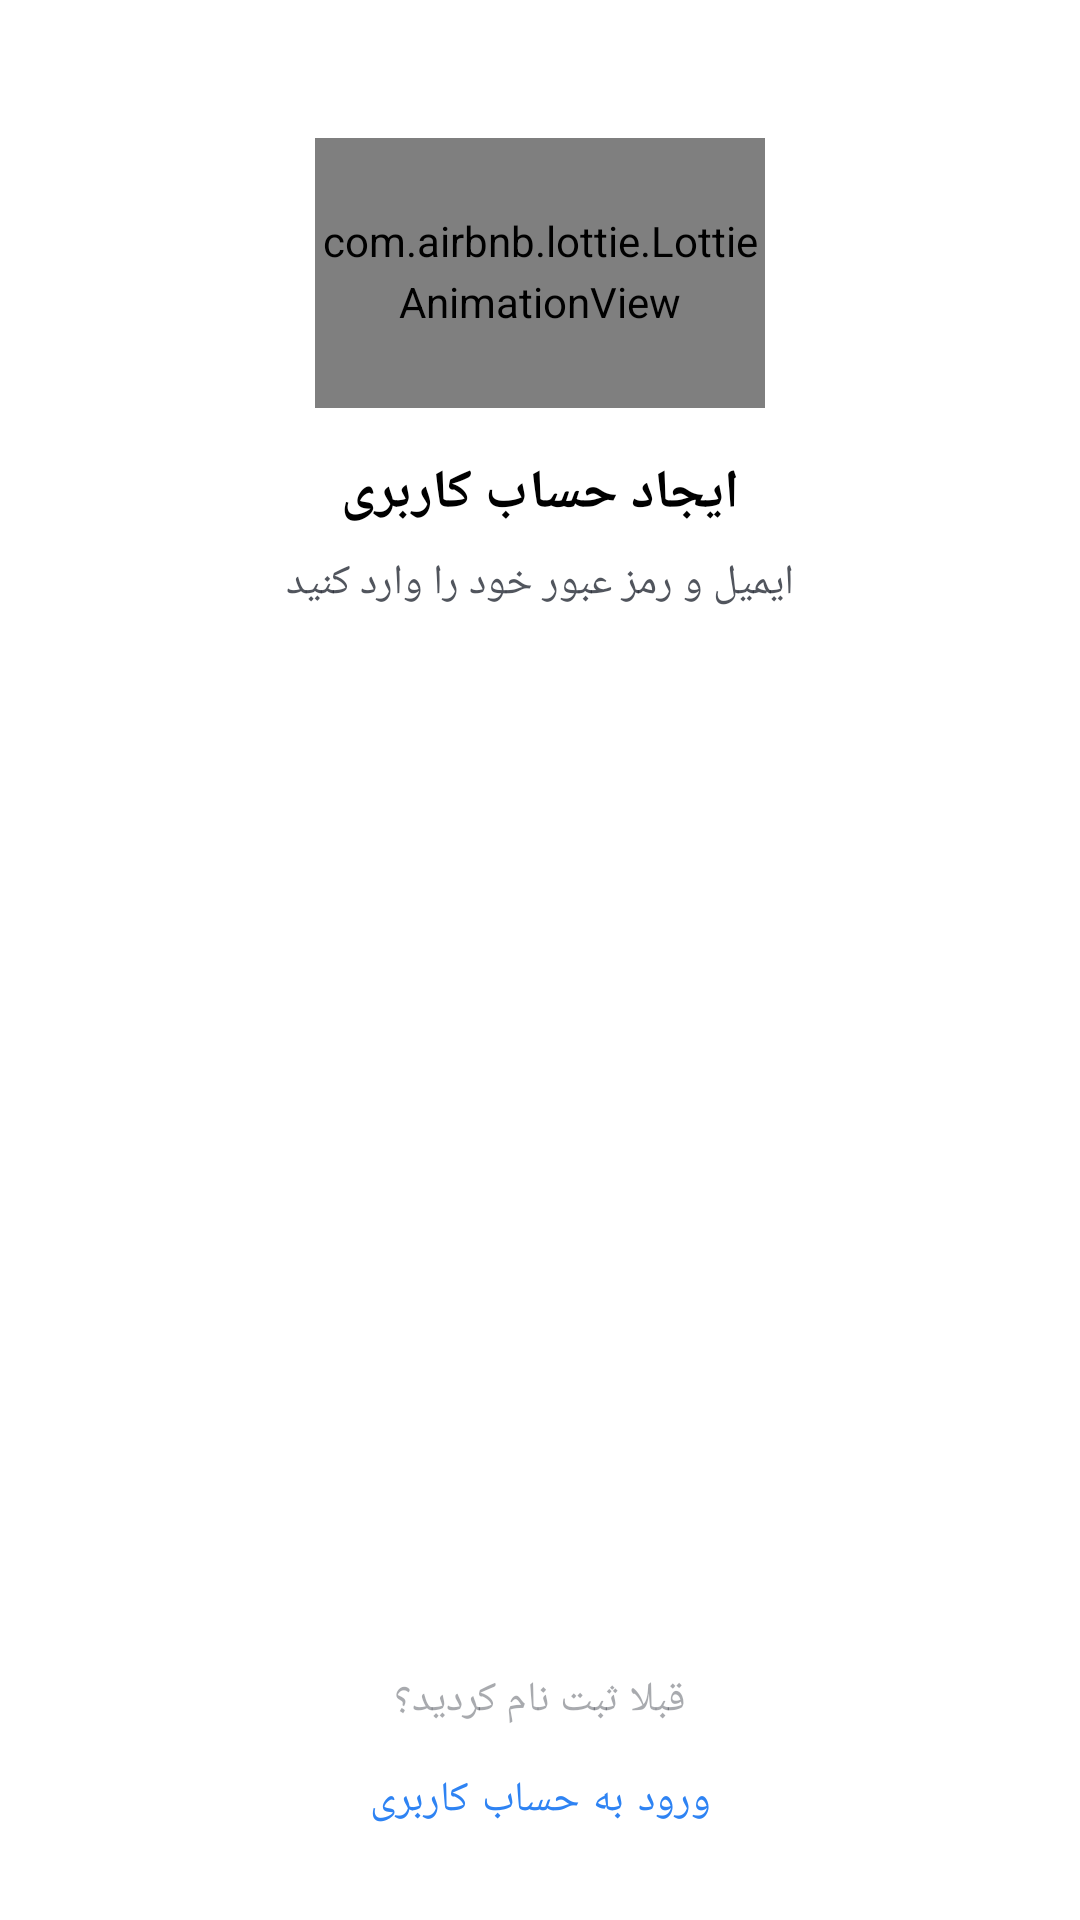

Write the Android layout XML for this screen, with the resource values it uses.
<!-- AndroidManifest.xml: application theme Theme.NikeShop -->
<!-- res/layout/fragment_sign_up.xml -->
<?xml version="1.0" encoding="utf-8"?>
<androidx.coordinatorlayout.widget.CoordinatorLayout xmlns:android="http://schemas.android.com/apk/res/android"
    xmlns:app="http://schemas.android.com/apk/res-auto"
    android:layout_width="match_parent"
    android:layoutDirection="rtl"
    android:layout_height="match_parent">

    <LinearLayout
        android:layout_width="match_parent"
        android:layout_height="wrap_content"
        android:layout_gravity="center_vertical"
        android:gravity="center_horizontal"
        android:orientation="vertical">

        <com.airbnb.lottie.LottieAnimationView
            android:layout_width="150dp"
            android:layout_height="90dp"
            app:srcCompat="@drawable/ic_nike_logo"
            app:lottie_rawRes="@raw/final2"
            app:lottie_autoPlay="true"
            app:lottie_repeatCount="0"
            app:tint="@color/white" />

        <TextView
            android:layout_width="wrap_content"
            android:layout_height="wrap_content"
            android:layout_marginTop="16dp"
            android:textSize="18sp"
            android:textColor="?colorOnBackground"
            android:textStyle="bold"
            android:fontFamily="@font/vazir_bold"
            android:text="@string/signUpScreenTitle"
            android:textAppearance="?textAppearanceHeadline5" />

        <TextView
            android:layout_width="wrap_content"
            android:layout_height="wrap_content"
            android:alpha="0.8"
            android:layout_marginTop="8dp"
            android:textAppearance="@style/Body1"
            android:text="@string/authHint" />

        <EditText
            android:id="@+id/emailEt"
            android:layout_width="@dimen/authViewWidth"
            android:drawableEnd="@drawable/ic_outline_email_24"
            android:layout_height="wrap_content"
            android:layout_marginTop="24dp"
            android:gravity="right|center_vertical"
            android:inputType="textEmailAddress"
            style="@style/Theme.Nike.AuthTheme.EditText"
            android:hint="@string/email" />

        <EditText
            android:id="@+id/passwordEt"
            android:layout_width="@dimen/authViewWidth"
            android:drawableEnd="@drawable/ic_sign_in_pass"
            android:layout_height="wrap_content"
            android:layout_marginTop="16dp"
            android:gravity="right|center_vertical"
            android:inputType="textPassword"
            style="@style/Theme.Nike.AuthTheme.EditText"
            android:hint="@string/password" />

        <EditText
            android:id="@+id/passwordEtRepeat"
            android:layout_width="@dimen/authViewWidth"
            android:drawableEnd="@drawable/ic_eye"
            android:layout_height="wrap_content"
            android:layout_marginTop="16dp"
            android:gravity="right|center_vertical"
            android:inputType="textPassword"
            style="@style/Theme.Nike.AuthTheme.EditText"
            android:hint="تکرار رمز عبور" />

        <com.google.android.material.button.MaterialButton
            android:id="@+id/signUpBtn"
            android:layout_width="@dimen/authViewWidth"
            android:layout_height="wrap_content"
            android:minHeight="48dp"
            android:layout_marginTop="16dp"
            android:gravity="center"
            android:text="@string/signUp" />
    </LinearLayout>

    <LinearLayout
        android:layout_width="match_parent"
        android:layout_height="wrap_content"
        android:layout_marginBottom="16dp"
        android:layout_gravity="bottom"
        android:gravity="center_horizontal"
        android:orientation="vertical">

        <TextView
            android:layout_width="wrap_content"
            android:layout_height="wrap_content"
            android:alpha="0.4"
            android:textAppearance="@style/Body1"
            android:text="@string/loginHint" />

        <com.google.android.material.button.MaterialButton
            android:id="@+id/loginLinkBtn"
            style="@style/Widget.MaterialComponents.Button.TextButton"
            android:layout_width="wrap_content"
            android:layout_height="wrap_content"
            android:fontFamily="@font/vazir_bold"
            android:text="@string/loginScreenTitle" />
    </LinearLayout>
</androidx.coordinatorlayout.widget.CoordinatorLayout>
<!-- resources referenced by this layout -->
<resources>
  <color name="white">#FFFFFFFF</color>
  
      //#217CF3
  <!-- drawable ic_outline_email_24 (drawable) -->
  <vector android:height="24dp" android:tint="#48ffffff"
      android:viewportHeight="24" android:viewportWidth="24"
      android:width="24dp" xmlns:android="http://schemas.android.com/apk/res/android">
      <path android:fillColor="@android:color/white" android:pathData="M22,6c0,-1.1 -0.9,-2 -2,-2L4,4c-1.1,0 -2,0.9 -2,2v12c0,1.1 0.9,2 2,2h16c1.1,0 2,-0.9 2,-2L22,6zM20,6l-8,5 -8,-5h16zM20,18L4,18L4,8l8,5 8,-5v10z"/>
  </vector>
  <!-- drawable ic_sign_in_pass (drawable-v24) -->
  <vector xmlns:android="http://schemas.android.com/apk/res/android"
      android:width="20dp"
      android:height="20dp"
      android:viewportWidth="24"
      android:viewportHeight="24">
    <path
        android:pathData="M21,2l-2,2m-7.61,7.61a5.5,5.5 0,1 1,-7.778 7.778,5.5 5.5,0 0,1 7.777,-7.777zM11.39,11.61L15.5,7.5m0,0l3,3L22,7l-3,-3m-3.5,3.5L19,4"
        android:strokeLineJoin="round"
        android:strokeWidth="2"
        android:fillColor="#00000000"
        android:strokeColor="#48ffffff"
        android:strokeLineCap="round"/>
  </vector>
  <string name="authHint">ایمیل و رمز عبور خود را وارد کنید</string>
  <string name="email">ایمیل</string>
  <string name="loginHint">قبلا ثبت نام کردید؟</string>
  <string name="loginScreenTitle">ورود به حساب کاربری</string>
  <string name="password">رمز عبور</string>
  <string name="signUp">ثبت نام</string>
  <string name="signUpScreenTitle">ایجاد حساب کاربری</string>
  <style name="Body1" parent="@style/TextAppearance.AppCompat">
          <item name="android:fontFamily">@font/samim</item>
          <item name="alpha">0.8</item>
          <item name="android:textSize">14sp</item>
          <item name="android:textColor">?colorOnSurface</item>
      </style>
  <style name="Theme.Nike.AuthTheme.EditText" parent="Theme.Nike.AuthTheme">
  
          <item name="android:background">@drawable/background_auth_et</item>
  
          <item name="android:textColorHint">#48ffffff</item>
  
          <item name="android:textColor">?colorOnBackground</item>
  
          <item name="android:textSize">16sp</item>
  
          <item name="android:minHeight">48dp</item>
  
          <item name="android:paddingStart">16dp</item>
  
          <item name="android:paddingEnd">16dp</item>
  
      </style>
  <style parent="Theme.NikeShop" name="Theme.Nike.AuthTheme">
  
      <item name="android:statusBarColor">@color/black</item>
  
      <item name="android:windowLightStatusBar" tools:targetApi="m">false</item>
  
      <item name="android:windowBackground">@color/black</item>
  
      <item name="colorOnBackground">@color/white</item>
  
      <item name="colorOnSurface">@color/white</item>
  
      <item name="materialButtonStyle">@style/Theme.Nike.AuthTheme.Button</item>
  
  </style>
  <color name="blue">#2E83F3</color>
  <color name="black">#262A35</color>
  <color name="gray">#EFEFEF</color>
  <style name="H6" parent="@style/TextAppearance.AppCompat">
          <item name="android:fontFamily">@font/vazir</item>
          <item name="android:textSize">16sp</item>
          <item name="android:textColor">@color/black</item>
      </style>
  <color name="darkGray">#B3B6BE</color>
  <style name="Theme.Nike.AuthTheme.Button" parent="Theme.Nike.AuthTheme">
  
          <item name="backgroundTint">?colorOnBackground</item>
  
          <item name="android:textColor">@color/black</item>
  
          <item name="cornerRadius">8dp</item>
  
          <item name="android:fontFamily">@font/vazir_bold</item>
  
      </style>
</resources>
